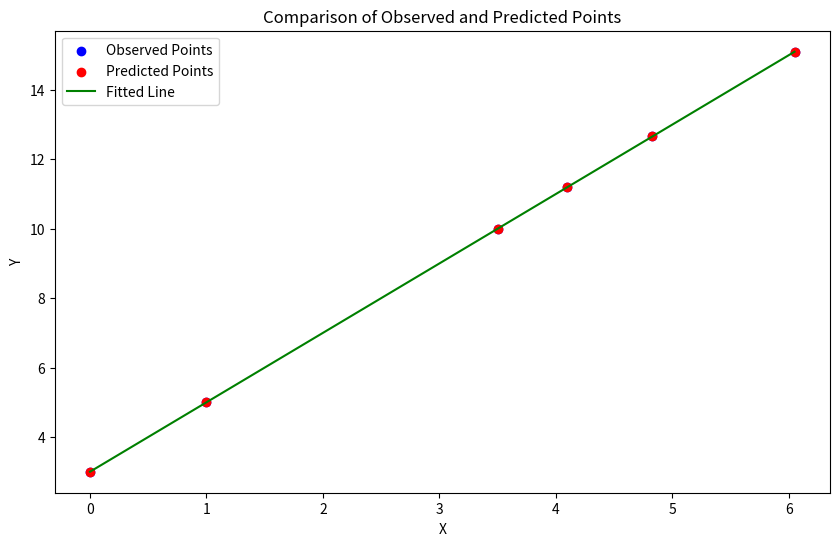

Reproduce this figure in Python.
import numpy as np
from scipy.optimize import minimize
import matplotlib.pyplot as plt

# LINEAR MODEL OF CALIBRATING THE CAMERA - DOES NOT TAKE DISTORTIONS INTO CONSIDERATION

'''
Observed points are the actual data points provided by the camera. This will be used
to run through the model.
'''
# Testing points to be replaced with real data provided by the camera
observed_points = np.array([
    [0, 3],
    [1, 5],
    [3.5, 10],
    [4.1, 11.2],
    [4.83, 12.66],
    [6.05, 15.1]
])

'''
This function represents a linear model being used. It takes parameters a = the slope and 
b = the y-intercept and calculates y for a given x based on the equation of a straight line (y = ax + b).
'''
def camera_model(params, x):
    a, b = params
    return a * x + b

'''
The objective_function finds the total squared error between what was observed
and the predicted values that were found through the model. This allows us to 
minimize the error.
'''
def objective_function(params, observed_points):
    total_error = 0
    for x, y in observed_points:
        predicted_y = camera_model(params, x)
        total_error += (predicted_y - y) ** 2
    return total_error

'''
The initial params are set as an initial 'guess', but will be adjusted until it finds
the minimum error.
'''
initial_params = [1, 0]
result = minimize(objective_function, initial_params, args=(observed_points,))
optimized_params = result.x
predicted_points = np.array([camera_model(optimized_params, x) for x, _ in observed_points])


'''
BELOW is for visual purposes only.
'''
# This will print the results
print("Optimized Parameters:")
print("Slope (a): {:.2f}, Intercept (b): {:.2f}\n".format(*optimized_params))

print("Comparison of Observed and Predicted Points:")
for (observed, predicted) in zip(observed_points, predicted_points):
    print("Observed: ({:.2f}, {:.2f}), Predicted: ({:.2f}, {:.2f})".format(observed[0], observed[1], observed[0], predicted))

# Plotting the observed and predicted points
plt.figure(figsize=(10, 6))
plt.scatter(*zip(*observed_points), color='blue', label='Observed Points')
plt.scatter(observed_points[:, 0], predicted_points, color='red', label='Predicted Points')

# Adding a line that represents the model
x_values = np.linspace(min(observed_points[:, 0]), max(observed_points[:, 0]), 100)
y_values = camera_model(optimized_params, x_values)
plt.plot(x_values, y_values, color='green', label='Fitted Line')

plt.title('Comparison of Observed and Predicted Points')
plt.xlabel('X')
plt.ylabel('Y')
plt.legend()
plt.show()



